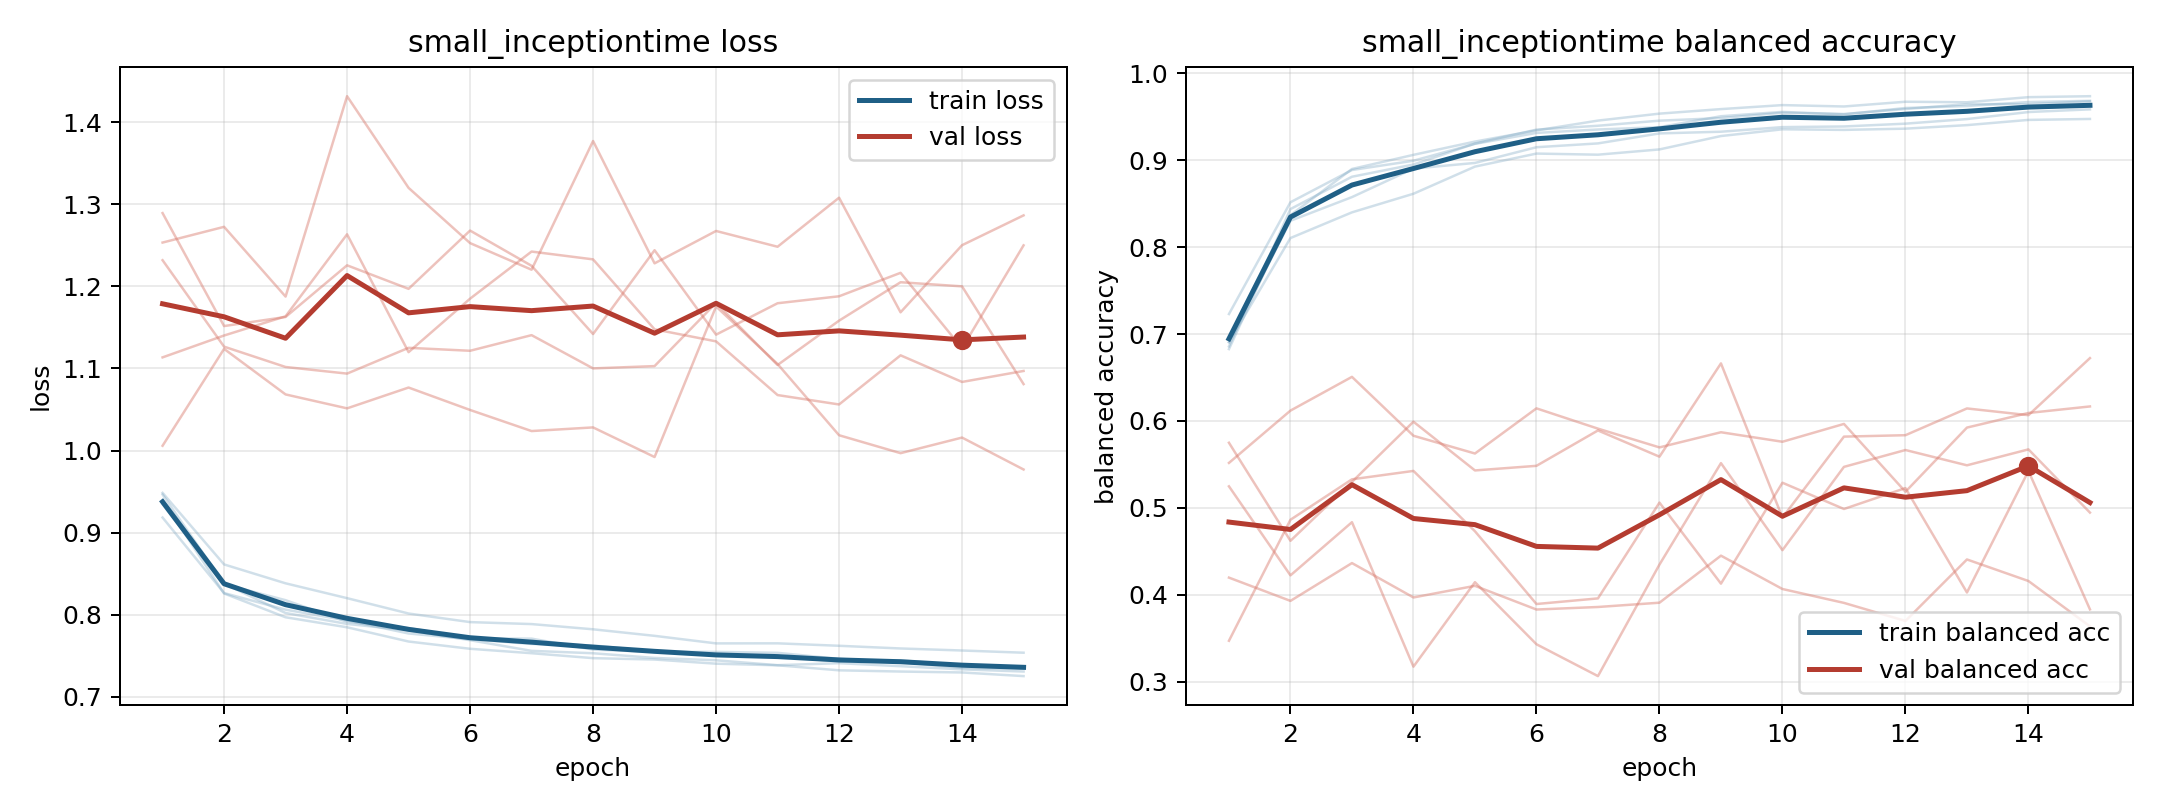

Data behind this chart, as committed beside it:
model, fold, epoch, train_loss, train_balanced_accuracy, val_loss, val_balanced_accuracy
small_inceptiontime, 1, 1, 0.9399, 0.6858, 1.232, 0.5517
small_inceptiontime, 1, 2, 0.826, 0.8439, 1.127, 0.6119
small_inceptiontime, 1, 3, 0.797, 0.8811, 1.102, 0.6508
small_inceptiontime, 1, 4, 0.7848, 0.8951, 1.094, 0.583
small_inceptiontime, 1, 5, 0.7675, 0.9193, 1.125, 0.5625
small_inceptiontime, 1, 6, 0.7587, 0.9353, 1.122, 0.6145
small_inceptiontime, 1, 7, 0.7533, 0.9397, 1.141, 0.5912
small_inceptiontime, 1, 8, 0.7472, 0.9456, 1.1, 0.5696
small_inceptiontime, 1, 9, 0.7456, 0.9486, 1.103, 0.587
small_inceptiontime, 1, 10, 0.7405, 0.9547, 1.18, 0.5761
small_inceptiontime, 1, 11, 0.7385, 0.9533, 1.104, 0.5966
small_inceptiontime, 1, 12, 0.7324, 0.959, 1.158, 0.5185
small_inceptiontime, 1, 13, 0.7309, 0.9647, 1.205, 0.5924
small_inceptiontime, 1, 14, 0.7298, 0.9645, 1.2, 0.6092
small_inceptiontime, 1, 15, 0.7254, 0.9679, 1.081, 0.6167
small_inceptiontime, 2, 1, 0.9466, 0.6827, 1.289, 0.3471
small_inceptiontime, 2, 2, 0.838, 0.8368, 1.152, 0.4863
small_inceptiontime, 2, 3, 0.8022, 0.89, 1.163, 0.5328
small_inceptiontime, 2, 4, 0.7889, 0.9063, 1.226, 0.5425
small_inceptiontime, 2, 5, 0.7811, 0.9215, 1.197, 0.4731
small_inceptiontime, 2, 6, 0.7691, 0.9344, 1.268, 0.3893
small_inceptiontime, 2, 7, 0.7561, 0.9457, 1.225, 0.3958
small_inceptiontime, 2, 8, 0.7532, 0.9537, 1.142, 0.506
small_inceptiontime, 2, 9, 0.7475, 0.9589, 1.244, 0.4128
small_inceptiontime, 2, 10, 0.7446, 0.9635, 1.141, 0.5289
small_inceptiontime, 2, 11, 0.7387, 0.9619, 1.179, 0.4987
small_inceptiontime, 2, 12, 0.7411, 0.9674, 1.188, 0.5228
small_inceptiontime, 2, 13, 0.7374, 0.9668, 1.217, 0.4026
small_inceptiontime, 2, 14, 0.7336, 0.9726, 1.125, 0.5424
small_inceptiontime, 2, 15, 0.731, 0.9738, 1.25, 0.3832
small_inceptiontime, 3, 1, 0.9485, 0.6907, 1.006, 0.5749
small_inceptiontime, 3, 2, 0.8614, 0.8105, 1.124, 0.4621
small_inceptiontime, 3, 3, 0.8384, 0.8401, 1.068, 0.5299
small_inceptiontime, 3, 4, 0.8203, 0.8615, 1.051, 0.5991
small_inceptiontime, 3, 5, 0.8016, 0.8927, 1.077, 0.5431
small_inceptiontime, 3, 6, 0.7911, 0.9077, 1.05, 0.5484
small_inceptiontime, 3, 7, 0.7887, 0.9064, 1.024, 0.5891
small_inceptiontime, 3, 8, 0.7824, 0.9125, 1.028, 0.5589
small_inceptiontime, 3, 9, 0.7744, 0.9279, 0.9922, 0.6663
small_inceptiontime, 3, 10, 0.7652, 0.9356, 1.176, 0.4888
small_inceptiontime, 3, 11, 0.7653, 0.935, 1.105, 0.582
small_inceptiontime, 3, 12, 0.7623, 0.9364, 1.019, 0.5836
small_inceptiontime, 3, 13, 0.759, 0.9405, 0.9969, 0.6144
small_inceptiontime, 3, 14, 0.7566, 0.9465, 1.016, 0.6067
small_inceptiontime, 3, 15, 0.7539, 0.9476, 0.977, 0.6723
small_inceptiontime, 4, 1, 0.9185, 0.7231, 1.253, 0.4197
small_inceptiontime, 4, 2, 0.8265, 0.8517, 1.273, 0.3929
small_inceptiontime, 4, 3, 0.8063, 0.8888, 1.188, 0.4365
small_inceptiontime, 4, 4, 0.7931, 0.8995, 1.432, 0.3969
small_inceptiontime, 4, 5, 0.7773, 0.9189, 1.32, 0.4103
small_inceptiontime, 4, 6, 0.7703, 0.9315, 1.253, 0.383
small_inceptiontime, 4, 7, 0.7645, 0.9354, 1.22, 0.3859
small_inceptiontime, 4, 8, 0.7628, 0.9381, 1.377, 0.3909
small_inceptiontime, 4, 9, 0.7553, 0.9507, 1.228, 0.445
small_inceptiontime, 4, 10, 0.7507, 0.9557, 1.267, 0.4066
small_inceptiontime, 4, 11, 0.7495, 0.9528, 1.248, 0.3906
small_inceptiontime, 4, 12, 0.7432, 0.9602, 1.308, 0.3699
small_inceptiontime, 4, 13, 0.7447, 0.9624, 1.168, 0.4406
small_inceptiontime, 4, 14, 0.7382, 0.967, 1.25, 0.4158
small_inceptiontime, 4, 15, 0.7358, 0.9684, 1.286, 0.3636
... 15 more rows
